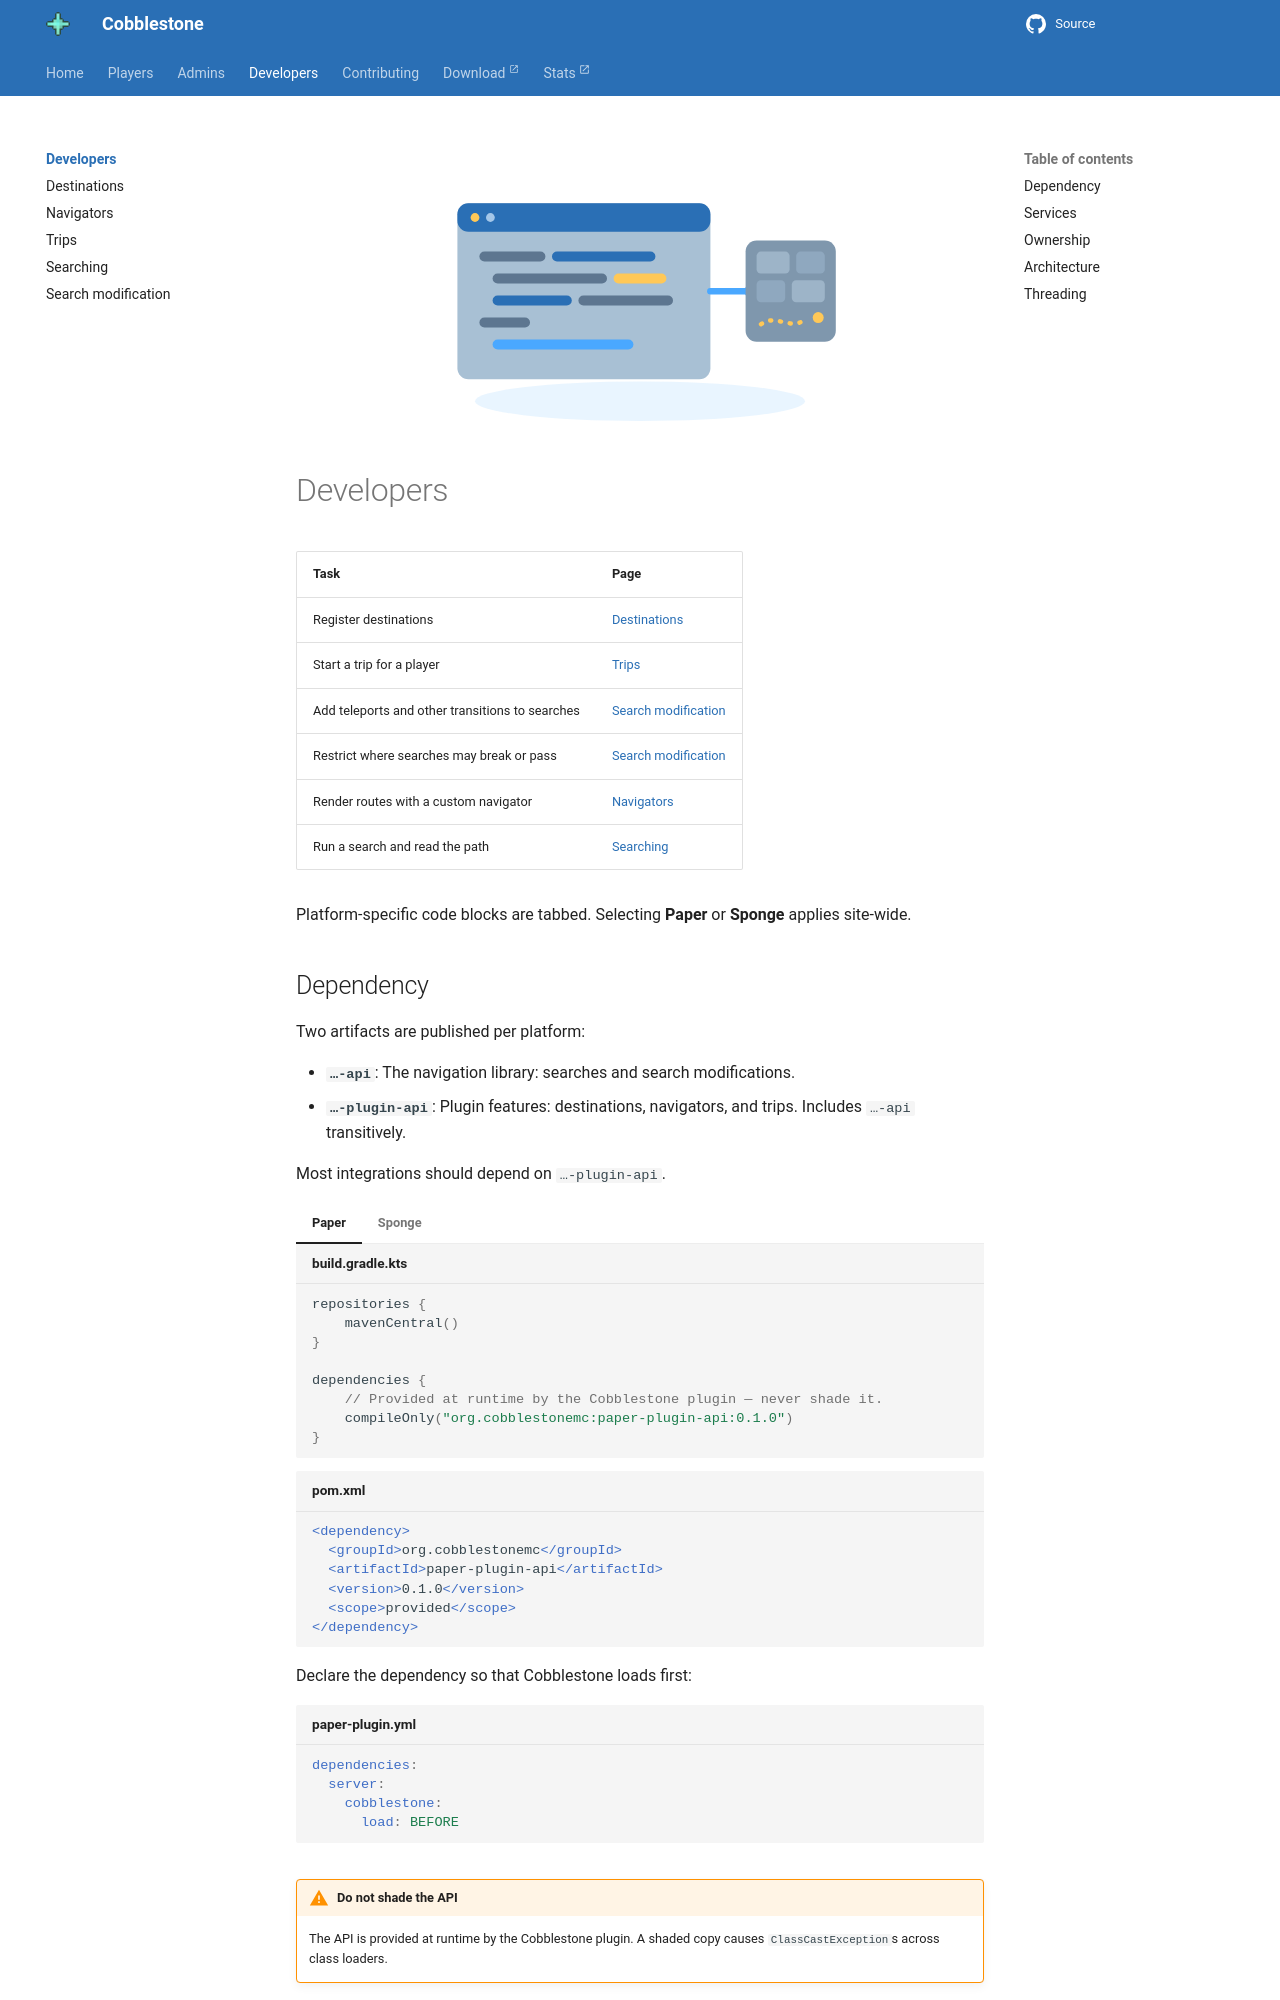

repository: CobblestoneMC/cobblestone · page: developers/index.html · generator: mkdocs

---
title: Developers
description: Depend on the Cobblestone API and access its services.
---

<div class="cs-illustration">
<img src="../assets/illustrations/developer-api.svg" alt="">
</div>

# Developers

| Task | Page |
| --- | --- |
| Register destinations | [Destinations](destinations.md) |
| Start a trip for a player | [Trips](trips.md) |
| Add teleports and other transitions to searches | [Search modification](search-modification.md) |
| Restrict where searches may break or pass | [Search modification](search-modification.md) |
| Render routes with a custom navigator | [Navigators](navigators.md) |
| Run a search and read the path | [Searching](searching.md) |

Platform-specific code blocks are tabbed. Selecting **Paper** or **Sponge** applies site-wide.

## Dependency

Two artifacts are published per platform:

- **`…-api`**: The navigation library: searches and search modifications.
- **`…-plugin-api`**: Plugin features: destinations, navigators, and trips. Includes `…-api`
  transitively.

Most integrations should depend on `…-plugin-api`.

=== "Paper"

    ```kotlin title="build.gradle.kts"
    repositories {
        mavenCentral()
    }

    dependencies {
        // Provided at runtime by the Cobblestone plugin — never shade it.
        compileOnly("org.cobblestonemc:paper-plugin-api:0.1.0")
    }
    ```

    ```xml title="pom.xml"
    <dependency>
      <groupId>org.cobblestonemc</groupId>
      <artifactId>paper-plugin-api</artifactId>
      <version>0.1.0</version>
      <scope>provided</scope>
    </dependency>
    ```

    Declare the dependency so that Cobblestone loads first:

    ```yaml title="paper-plugin.yml"
    dependencies:
      server:
        cobblestone:
          load: BEFORE
    ```

=== "Sponge"

    ```kotlin title="build.gradle.kts"
    repositories {
        mavenCentral()
    }

    dependencies {
        // Provided at runtime by the Cobblestone plugin — never shade it.
        compileOnly("org.cobblestonemc:sponge-plugin-api:0.1.0")
    }
    ```

    ```xml title="pom.xml"
    <dependency>
      <groupId>org.cobblestonemc</groupId>
      <artifactId>sponge-plugin-api</artifactId>
      <version>0.1.0</version>
      <scope>provided</scope>
    </dependency>
    ```

    Declare the dependency so that Cobblestone loads first:

    ```json title="META-INF/sponge_plugins.json"
    "dependencies": [
      { "id": "cobblestone", "load-order": "after", "optional": false }
    ]
    ```

!!! warning "Do not shade the API"

    The API is provided at runtime by the Cobblestone plugin. A shaded copy causes
    `ClassCastException`s across class loaders.

Latest version:
[![Maven Central](https://img.shields.io/maven-central/v/org.cobblestonemc/paper-plugin-api?label=org.cobblestonemc)](https://central.sonatype.com/namespace/org.cobblestonemc).
The API is pre-1.0 and may change between minor versions.
